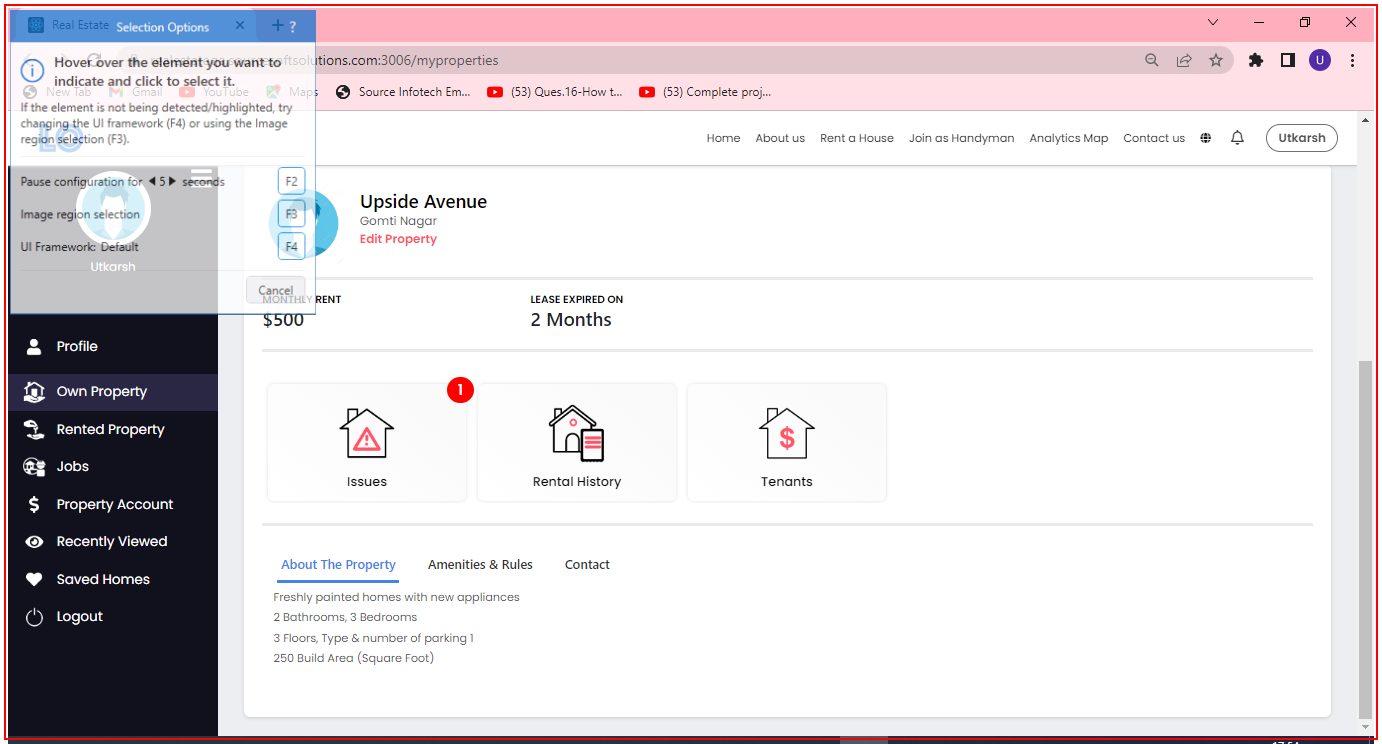
Workflow: Main3

Step 1: type a value into 'chrome.exe Real'

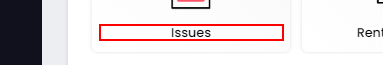
Step 2: click on the heading 'Issues'

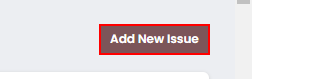
Step 3: click on the link 'Add New Issue'

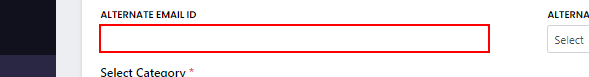
Step 4: type "[CurrentRow.item("Email ID").ToString]" into the text box

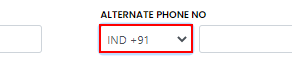
Step 5: select "IND +91" in the drop-down

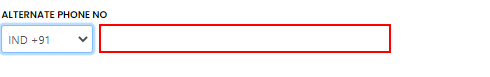
Step 6: type "[CurrentRow.item("Phone No").ToString]" into the text box

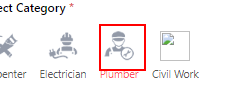
Step 7: click on the text box

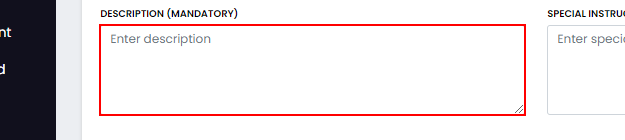
Step 8: type "[CurrentRow.item("Description").ToString]" into the text box

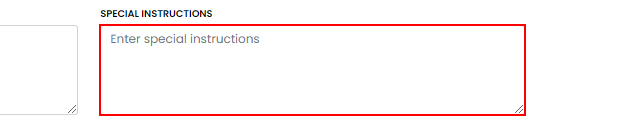
Step 9: type "[CurrentRow.item("Special Instructions").ToString]" into the text box 'SpecialInstructions'

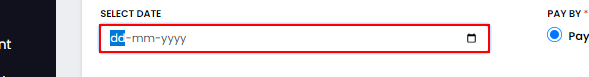
Step 10: click on the text box

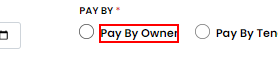
Step 11: click on the label '"+pay+"'

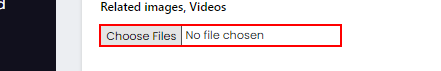
Step 12: click on the text box

Step 13: type "[CurrentRow.item("Images").ToString]" in window 'Open' (chrome.exe) (no picture)

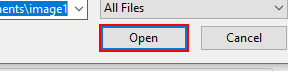
Step 14: click in window 'Open' (chrome.exe)

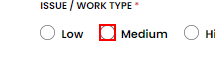
Step 15: click on the text box

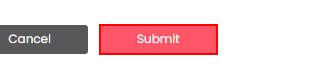
Step 16: click on the button